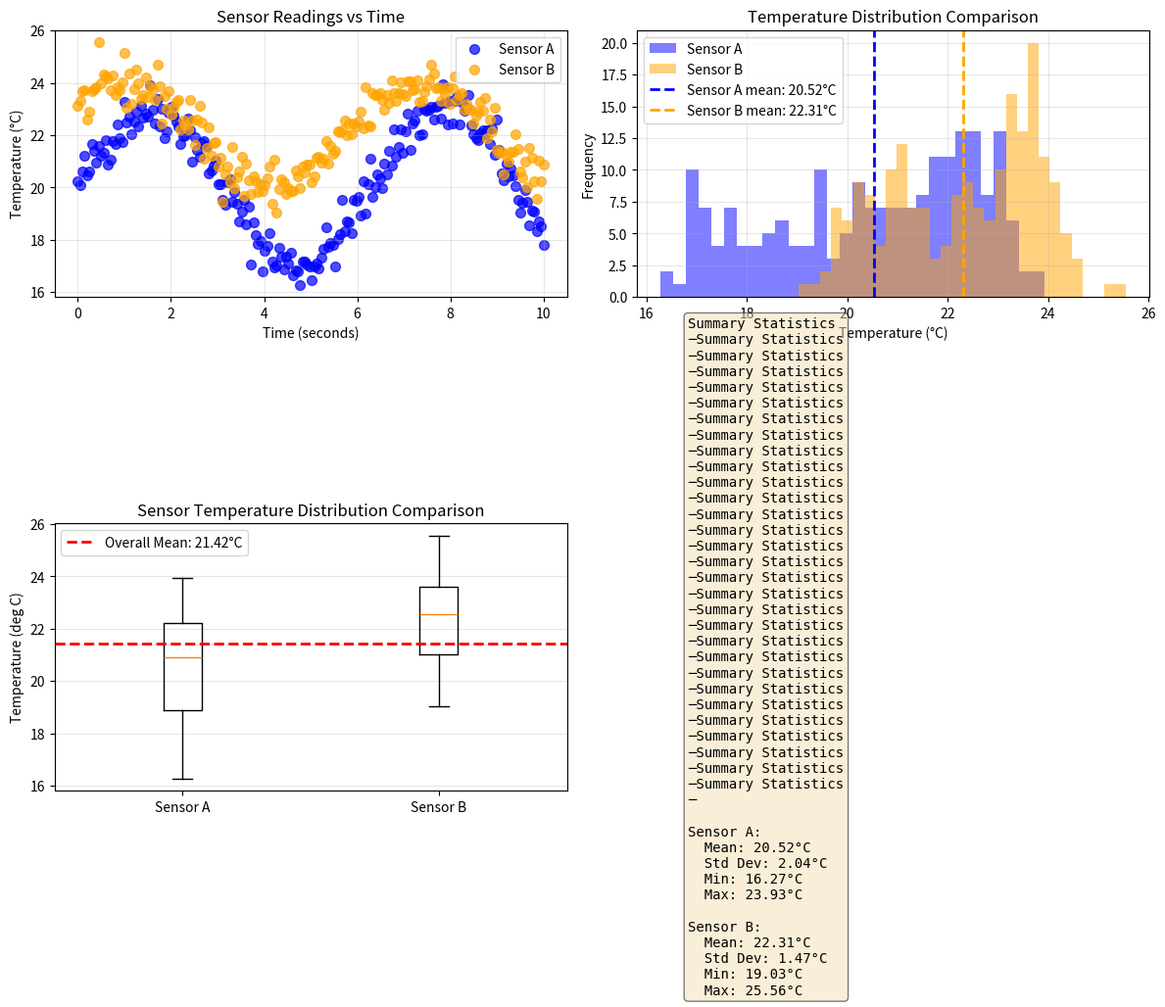

The script that saved this image:
"""Generate publication-quality sensor data visualizations.

This script creates synthetic temperature sensor data using NumPy
and produces scatter, histogram, and box plot visualizations saved
as PNG files.

Usage
-----
    python generate_plots.py
"""
import numpy as np


def generate_data(seed):
    """Generate synthetic temperature sensor data.
    
    Creates simulated temperature readings from two sensors over a 10-second
    interval with 200 samples each. Both sensors measure temperature in Celsius
    with realistic sensor noise.
    
    Parameters
    ----------
    seed : int
        Random seed for reproducibility. Controls the random number generator
        used to create sensor noise and baseline temperature variations.
    
    Returns
    -------
    sensor_a : ndarray
        Temperature readings from Sensor A in Celsius. Shape is (200,) with
        dtype float64.
    sensor_b : ndarray
        Temperature readings from Sensor B in Celsius. Shape is (200,) with
        dtype float64.
    timestamps : ndarray
        Time points in seconds from 0 to 10. Shape is (200,) with dtype float64.
    """
    rng = np.random.RandomState(seed)
    
    # Create timestamps from 0 to 10 seconds with 200 samples
    timestamps = np.linspace(0, 10, 200)
    
    # Generate baseline temperatures with realistic drifts
    sensor_a = 20 + 3 * np.sin(timestamps) + rng.normal(0, 0.5, 200)
    sensor_b = 22 + 2 * np.sin(timestamps + 0.5) + rng.normal(0, 0.5, 200)
    
    return sensor_a, sensor_b, timestamps

# Create plot_scatter(sensor_a, sensor_b, timestamps, ax) that draws
# the scatter plot from the notebook onto the given Axes object.
# NumPy-style docstring. Modifies ax in place, returns None.


def plot_scatter(sensor_a, sensor_b, timestamps, ax):
    """Create scatter plot of sensor readings versus time.
    
    Plots temperature readings from two sensors as a function of time on the
    provided Axes object. Sensor A points are colored blue and Sensor B points
    are colored orange.
    
    Parameters
    ----------
    sensor_a : ndarray
        Temperature readings from Sensor A in Celsius. Shape (n,).
    sensor_b : ndarray
        Temperature readings from Sensor B in Celsius. Shape (n,).
    timestamps : ndarray
        Time points in seconds. Shape (n,).
    ax : matplotlib.axes.Axes
        Axes object to modify in place. The scatter plot is drawn on this object.
    
    Returns
    -------
    None
        Modifies the Axes object in place without returning a value.
    """
    ax.scatter(timestamps, sensor_a, color='blue', label='Sensor A', s=50, alpha=0.7)
    ax.scatter(timestamps, sensor_b, color='orange', label='Sensor B', s=50, alpha=0.7)
    ax.set_xlabel('Time (seconds)')
    ax.set_ylabel('Temperature (°C)')
    ax.set_title('Sensor Readings vs Time')
    ax.legend()
    ax.grid(True, alpha=0.3)

# Create plot_histogram(sensor_a, sensor_b, timestamps, ax) that draws
# the histogram from the notebook onto the given Axes object.
# NumPy-style docstring. Modifies ax in place, returns None.


def plot_histogram(sensor_a, sensor_b, ax):
    """Create overlaid histogram of sensor temperature distributions.
    
    Plots overlapping histograms of temperature readings from two sensors with
    vertical dashed lines indicating each sensor's mean temperature. Uses 30 bins
    and semi-transparent colors so both distributions are visible.
    
    Parameters
    ----------
    sensor_a : ndarray
        Temperature readings from Sensor A in Celsius. Shape (n,).
    sensor_b : ndarray
        Temperature readings from Sensor B in Celsius. Shape (n,).
    ax : matplotlib.axes.Axes
        Axes object to modify in place. The histogram is drawn on this object.
    
    Returns
    -------
    None
        Modifies the Axes object in place without returning a value.
    """
    ax.hist(sensor_a, bins=30, alpha=0.5, label='Sensor A', color='blue')
    ax.hist(sensor_b, bins=30, alpha=0.5, label='Sensor B', color='orange')
    ax.axvline(np.mean(sensor_a), color='blue', linestyle='--', linewidth=2, 
               label=f'Sensor A mean: {np.mean(sensor_a):.2f}°C')
    ax.axvline(np.mean(sensor_b), color='orange', linestyle='--', linewidth=2,
               label=f'Sensor B mean: {np.mean(sensor_b):.2f}°C')
    ax.set_xlabel('Temperature (°C)')
    ax.set_ylabel('Frequency')
    ax.set_title('Temperature Distribution Comparison')
    ax.legend()
    ax.grid(True, alpha=0.3)

# Create plot_boxplot(sensor_a, sensor_b, timestamps, ax) that draws
# the box plot from the notebook onto the given Axes object.
# NumPy-style docstring. Modifies ax in place, returns None.


def plot_boxplot(sensor_a, sensor_b, ax):
    """Create side-by-side box plot comparing sensor temperature distributions.
    
    Plots side-by-side box plots for temperature readings from two sensors with
    a horizontal dashed line indicating the overall mean of both sensors combined.
    
    Parameters
    ----------
    sensor_a : ndarray
        Temperature readings from Sensor A in Celsius. Shape (n,).
    sensor_b : ndarray
        Temperature readings from Sensor B in Celsius. Shape (n,).
    ax : matplotlib.axes.Axes
        Axes object to modify in place. The box plot is drawn on this object.
    
    Returns
    -------
    None
        Modifies the Axes object in place without returning a value.
    """
    ax.boxplot([sensor_a, sensor_b], labels=['Sensor A', 'Sensor B'])
    overall_mean = np.mean(np.concatenate([sensor_a, sensor_b]))
    ax.axhline(overall_mean, color='red', linestyle='--', linewidth=2, 
               label=f'Overall Mean: {overall_mean:.2f}°C')
    ax.set_ylabel('Temperature (deg C)')
    ax.set_title('Sensor Temperature Distribution Comparison')
    ax.legend()
    ax.grid(True, alpha=0.3, axis='y')

# Create main() that generates data, creates a 1x3 subplot figure,
# calls each plot function, adjusts layout, and saves as sensor_analysis.png
# at 150 DPI with tight bounding box.


def main():
    """Generate sensor data and create publication-quality visualizations.
    
    Creates synthetic temperature sensor data and produces three publication-quality
    plots (scatter, histogram, and box plot) arranged in a 2x2 subplot grid with
    summary statistics in the fourth cell. Saved as PNG with tight bounding box at 150 DPI.
    
    Returns
    -------
    None
    """
    import matplotlib.pyplot as plt
    
    # Generate synthetic data with seed for reproducibility
    sensor_a, sensor_b, timestamps = generate_data(seed=42)
    
    # Create figure with 2x2 subplots
    fig, axes = plt.subplots(2, 2, figsize=(12, 10))
    
    # Flatten axes for easier indexing
    axes_flat = axes.flatten()
    
    # Create each plot on its corresponding axis
    plot_scatter(sensor_a, sensor_b, timestamps, axes_flat[0])
    plot_histogram(sensor_a, sensor_b, axes_flat[1])
    plot_boxplot(sensor_a, sensor_b, axes_flat[2])
    
    # Add summary statistics in the fourth subplot
    stats_ax = axes_flat[3]
    stats_ax.axis('off')
    
    # Calculate statistics
    stats_text = (
        "Summary Statistics\n"
        "─" * 30 + "\n\n"
        f"Sensor A:\n"
        f"  Mean: {np.mean(sensor_a):.2f}°C\n"
        f"  Std Dev: {np.std(sensor_a):.2f}°C\n"
        f"  Min: {np.min(sensor_a):.2f}°C\n"
        f"  Max: {np.max(sensor_a):.2f}°C\n\n"
        f"Sensor B:\n"
        f"  Mean: {np.mean(sensor_b):.2f}°C\n"
        f"  Std Dev: {np.std(sensor_b):.2f}°C\n"
        f"  Min: {np.min(sensor_b):.2f}°C\n"
        f"  Max: {np.max(sensor_b):.2f}°C"
    )
    
    stats_ax.text(0.1, 0.5, stats_text, transform=stats_ax.transAxes,
                  fontsize=10, verticalalignment='center', family='monospace',
                  bbox=dict(boxstyle='round', facecolor='wheat', alpha=0.5))
    
    # Adjust layout and save
    plt.tight_layout()
    plt.savefig('sensor_analysis.png', dpi=150, bbox_inches='tight')
    plt.close()


if __name__ == '__main__':
    main()
